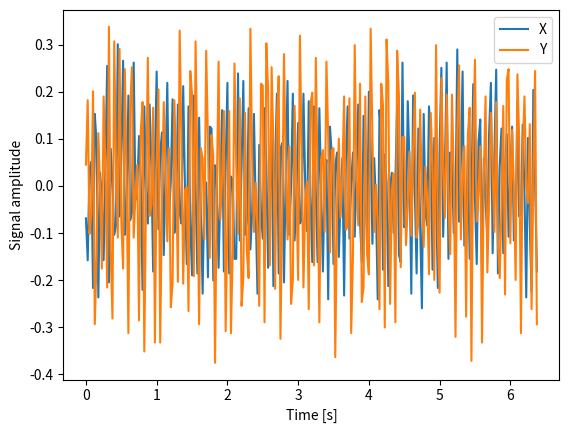
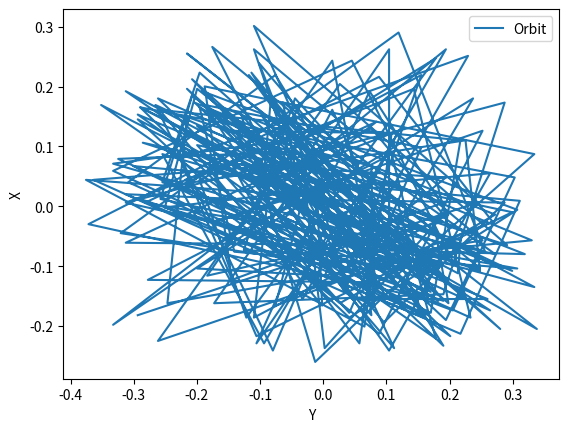
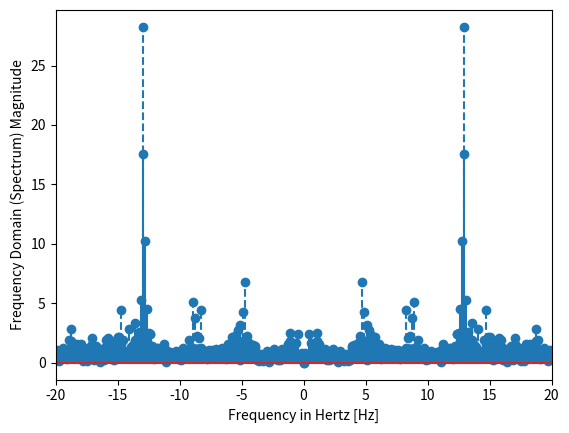

The script that saved these images, in order:
import matplotlib.pyplot as plt
import numpy as np
from scipy import fftpack
from scipy.signal import butter, lfilter, freqz

def remove_dc_offset(signal):

    signal_mean = np.mean(signal)
    signal_offset = signal - signal_mean
    return signal_offset

def butter_lowpass(cutoff, fs, order=5):
    nyq = 0.5 * fs
    normal_cutoff = cutoff / nyq
    b, a = butter(order, normal_cutoff, btype='low', analog=False)
    return b, a

def butter_lowpass_filter(data, cutoff, fs, order=5):
    b, a = butter_lowpass(cutoff, fs, order=order)
    y = lfilter(b, a, data)
    return y

fx = 13.33                               # Frequency, in cycles per second, or Hertz
fy = 13.33
fz = 0
n_samples = 256                         # Number of collected samples
sampling_time = 0.025                   # Sampling time in seconds
sampling_rate = 1 / sampling_time       # Sampling rate, or number of measurements per second (in Hz)

t = np.linspace(0, n_samples * sampling_time, n_samples, endpoint=False)
#x = (300 * np.sin(2 * np.pi * fx * (t + 2))) + (60 * np.sin(2 * np.pi * fx * (t + 2) * 22))
#y = (400 * np.sin(2 * np.pi * fy * t)) + (75 * np.sin(2 * np.pi * fy * t * 10))
#z = 100 * np.sin(2 * np.pi * fz * t)

x = [-78, -167, 27, 42, -226, 144, 82, -246, 19, -35, -167, 31, 246, -214, 70, -3, -113, -93, 292, -74, 50, 257, -113, -50, 183, -82, -66, 253, -39, -15, 97, 3, -230, 160, -23, -89, 164, 35, -191, 50, 234, -101, 62, 105, -156, 31, 210, -74, 3, 175, -109, -70, 164, -66, -89, 203, -15, -175, 160, -89, -199, 183, -15, -195, 136, -74, -238, 3, -3, -203, 117, 113, -210, 35, 7, -183, -23, 152, -191, 31, 210, -195, 11, 3, -164, -164, 230, -125, 31, 214, -113, -85, 156, -144, -66, 144, -58, -238, 78, -66, -121, 156, 39, -183, -35, 117, -222, 35, 187, -195, 70, 82, -214, 19, 214, -113, -11, 187, -125, -35, 125, -89, -82, 187, -7, -105, 171, -31, -171, 160, -23, -171, 156, -23, -191, 11, 46, -250, 117, 58, -175, 35, 62, -160, -35, 50, -242, 46, 160, -121, -3, 62, -117, 23, 164, -85, -171, 140, -3, -132, 191, 78, -132, 50, -46, -250, 152, 101, -187, 58, 0, -222, -11, 19, -109, 3, 164, -156, -171, 253, -97, -82, 171, 35, -238, 183, -23, -195, 113, -93, -269, 144, -66, -93, 160, 89, -187, 93, -19, -226, 70, 242, -117, 27, 253, -164, 62, 39, -109, -54, 281, -85, 42, 234, -136, -132, 78, -164, -39, 207, -35, -175, 85, 132, -207, 50, -35, -125, 105, 210, -152, 58, 238, -195, 35, 113, -152, 27, 101, -117, 19, 117, -125, -113, 171, -74, -70, 121, -23, -246, 93, -93, -234, 195, -3, -191]

y = [136, 273, -11, 31, 292, -203, -62, 203, 85, -85, 281, 136, -125, 429, -46, -191, 398, 144, -19, 382, 15, -85, 339, 101, -222, 253, 343, -19, 74, 136, -195, 207, 269, -261, 78, 363, 27, 50, 257, -242, 136, 296, -242, 62, 269, 121, -27, 171, -167, -117, 273, 125, -113, 421, 191, -117, 82, 89, -175, 335, 285, -101, 398, 132, -203, 171, 148, -23, 378, 187, -62, 199, 156, -285, 78, 355, 19, 105, 250, -218, 15, 250, -222, -46, 351, 136, -11, 277, -164, -105, 246, -50, -105, 425, 148, -7, 97, -3, -164, 308, 304, -199, 394, 296, -78, 343, 179, -128, 234, 324, -234, 46, 371, 128, -23, 175, -160, -109, 261, 82, -109, 410, 160, -125, 62, 101, -171, 265, 289, -78, 363, 117, -199, 148, 167, -7, 355, 195, -50, 167, 171, -273, 46, 191, 23, 109, 281, -3, 7, 277, -222, -58, 390, 109, 7, 308, -156, -125, 281, -54, -97, 425, 199, -7, 93, 11, -171, 308, 261, -210, 402, 308, -160, 82, 117, -199, 378, 281, -82, 195, 195, -35, 46, 164, -15, 164, 289, -19, 15, 253, 78, -39, 132, 62, -97, 246, 132, -109, 390, -15, -136, 320, 125, 23, 285, 58, -54, 285, 113, -230, 210, 347, -23, 105, 175, -187, 199, 257, -281, 179, 359, 15, 78, 175, -242, 113, 281, -93, 58, 246, 125, -7, 269, -31, -105, 46, 261, -140, 316, 339, -31, 210, 93, -109, 328, 191, -222, 167, 281, 93, 54, 222, -171, 117, 335, -203]

z = [1082, 617, 1195, 890, 960, 843, 792, 1230, 976, 1031, 1011, 1066, 1078, 937, 1042, 859, 1019, 929, 937, 1031, 1042, 1121, 847, 917, 996, 847, 945, 894, 769, 898, 1164, 1148, 851, 906, 1042, 1250, 804, 878, 972, 1015, 1187, 878, 914, 933, 1093, 980, 953, 914, 980, 1117, 761, 1175, 984, 1027, 1113, 585, 1140, 996, 921, 785, 792, 1312, 953, 1011, 1039, 1105, 1089, 933, 1054, 820, 917, 968, 953, 1046, 914, 1035, 960, 980, 1015, 886, 886, 925, 839, 859, 1152, 1164, 847, 886, 1015, 1355, 832, 824, 1042, 945, 1214, 777, 886, 921, 1093, 1144, 867, 898, 968, 1082, 902, 1007, 933, 1070, 1070, 722, 1085, 980, 960, 781, 769, 1257, 980, 1007, 1054, 1164, 1128, 902, 1093, 792, 863, 925, 1007, 1031]

# Remove DC offset from original signals before running FFT
x = remove_dc_offset(x)
y = remove_dc_offset(y)

# Values come in mg. Let's convert it to g
x = x / 1000
y = y / 1000

#x_filtered = butter_lowpass_filter(x, 30, sampling_rate, 5)
#y_filtered = butter_lowpass_filter(y, 30, sampling_rate, 5)
x_filtered = x
y_filtered = y

fig, ax = plt.subplots()
ax.plot(t, x_filtered, label='X')
ax.plot(t, y_filtered, label='Y')
#ax.plot(t, z, label='Z')
ax.set_xlabel('Time [s]')
ax.set_ylabel('Signal amplitude');
ax.legend()
#plt.show()

fig, ax = plt.subplots()
ax.plot(y_filtered, x_filtered, label='Orbit')
#ax.plot(t, z, label='Z')
ax.set_xlabel('Y')
ax.set_ylabel('X');
ax.legend()

# FFT
X = fftpack.fft(x_filtered)
Y = fftpack.fft(y_filtered)

freq_x = fftpack.fftfreq(len(x_filtered)) * sampling_rate
freq_y = fftpack.fftfreq(len(y_filtered)) * sampling_rate

# Only half of the FFT is useful (the other half is the same, but negative)
print("<<< X >>>")
for i in range(int(len(x_filtered) / 2)):
    print("[X][{0:3d}] {1:5.2f} Hz: {2:5.2f}".format(i, freq_x[i], np.abs(X[i])))

print("<<< Y >>>")
for i in range(int(len(y_filtered) / 2)):
    print("[Y][{0:3d}] {1:5.2f} Hz: {2:5.2f}".format(i, freq_y[i], np.abs(Y[i])))


fig, ax = plt.subplots()
ax.stem(freq_x, np.abs(X))
ax.stem(freq_y, np.abs(Y), linefmt='--')
ax.set_xlabel('Frequency in Hertz [Hz]')
ax.set_ylabel('Frequency Domain (Spectrum) Magnitude')
ax.set_xlim(-sampling_rate / 2, sampling_rate / 2)
#ax.set_ylim(-5, 40000)
plt.show()
